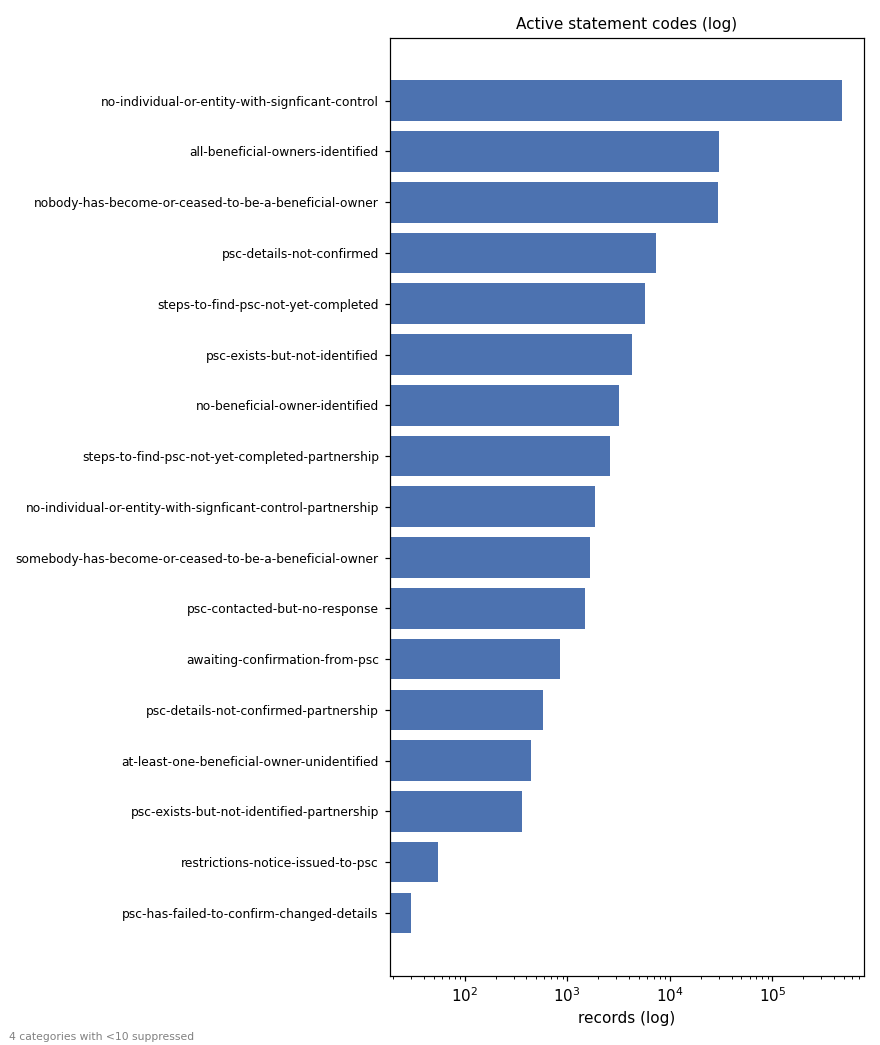

The table this chart was drawn from, first rows:
statement_code, records
no-individual-or-entity-with-signficant-…, 476879
all-beneficial-owners-identified, 30100
nobody-has-become-or-ceased-to-be-a-bene…, 29235
psc-details-not-confirmed, 7410
steps-to-find-psc-not-yet-completed, 5683
psc-exists-but-not-identified, 4264
no-beneficial-owner-identified, 3210
steps-to-find-psc-not-yet-completed-part…, 2637
no-individual-or-entity-with-signficant-…, 1875
somebody-has-become-or-ceased-to-be-a-be…, 1673
psc-contacted-but-no-response, 1493
awaiting-confirmation-from-psc, 855
psc-details-not-confirmed-partnership, 582
at-least-one-beneficial-owner-unidentifi…, 441
psc-exists-but-not-identified-partnershi…, 364
restrictions-notice-issued-to-psc, 55
psc-has-failed-to-confirm-changed-detail…, 30
information-not-provided-for-at-least-on…, <10
at-least-one-beneficial-owner-unidentifi…, <10
psc-contacted-but-no-response-partnershi…, <10
change-beneficial-owner-relevant-period, <10
